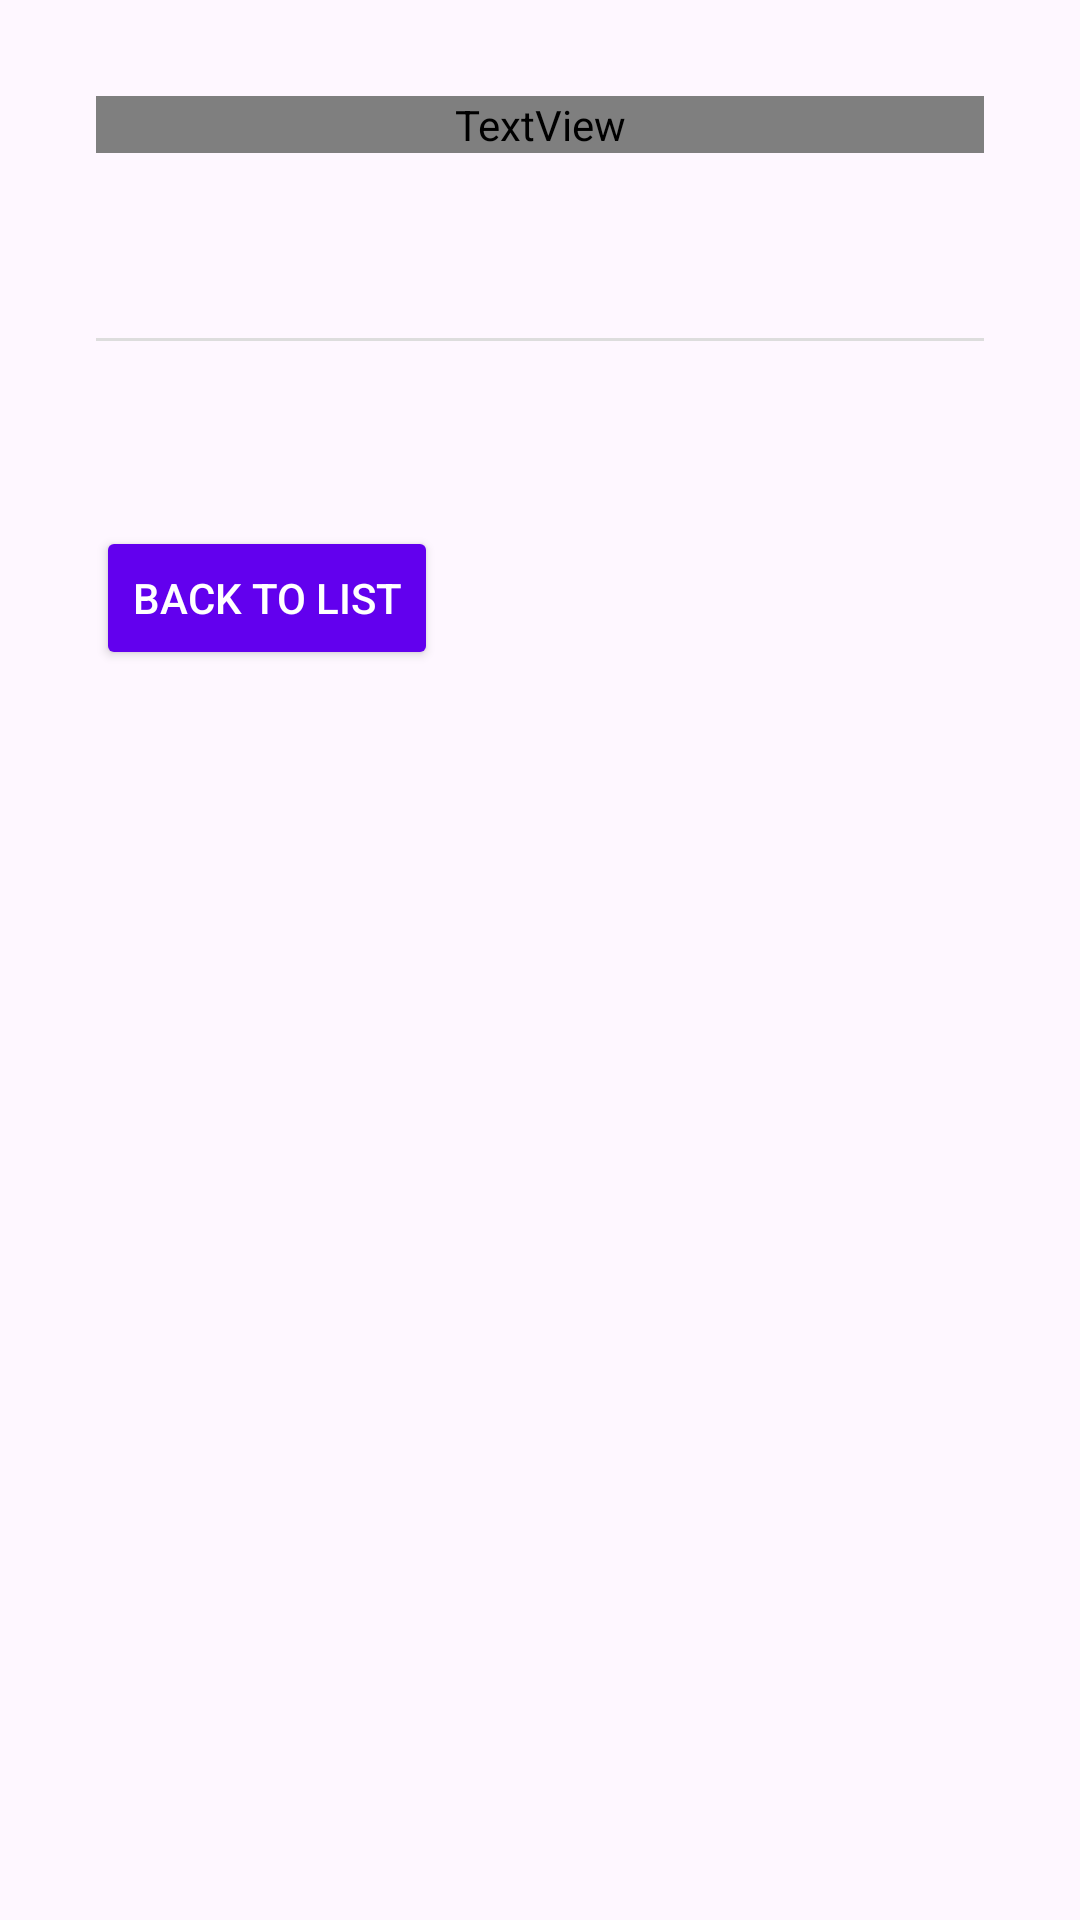

Produce the Android XML layout that renders to this screen, including the resource entries it uses.
<!-- AndroidManifest.xml: application theme Theme.App_ifrs -->
<!-- res/layout/course_detail.xml -->
<?xml version="1.0" encoding="utf-8"?>
<ScrollView xmlns:android="http://schemas.android.com/apk/res/android"
    android:layout_width="match_parent"
    android:layout_height="match_parent"
    android:padding="16dp">

    <LinearLayout
        android:layout_width="match_parent"
        android:layout_height="wrap_content"
        android:orientation="vertical"
        android:padding="16dp">

        <TextView
            android:id="@+id/tvCourseName"
            android:layout_width="match_parent"
            android:layout_height="wrap_content"
            android:textSize="20sp"
            android:textColor="@color/black"
            android:fontFamily="@font/alata"
            android:textStyle="bold"
            android:layout_marginBottom="8dp"/>

        <TextView
            android:id="@+id/tvCourseType"
            android:layout_width="match_parent"
            android:layout_height="wrap_content"
            android:textSize="16sp"
            android:textColor="@color/black"
            android:layout_marginBottom="16dp"/>

        <View
            android:layout_width="match_parent"
            android:layout_height="1dp"
            android:background="#DDD"
            android:layout_marginVertical="16dp"/>

        <TextView
            android:id="@+id/tvDescription"
            android:layout_width="match_parent"
            android:layout_height="wrap_content"
            android:textSize="16sp"
            android:layout_marginBottom="24dp"/>

        <Button
            android:id="@+id/btnBack"
            android:layout_width="wrap_content"
            android:layout_height="wrap_content"
            android:text="Back to List"
            android:backgroundTint="#6200EE"
            android:textColor="#FFFFFF"/>

    </LinearLayout>
</ScrollView>
<!-- resources referenced by this layout -->
<resources>
  <color name="black">#FF000000</color>
  <style name="Theme.App_ifrs" parent="Base.Theme.App_ifrs" />
  <style name="Base.Theme.App_ifrs" parent="Theme.Material3.DayNight.NoActionBar">
          
          
      </style>
</resources>
